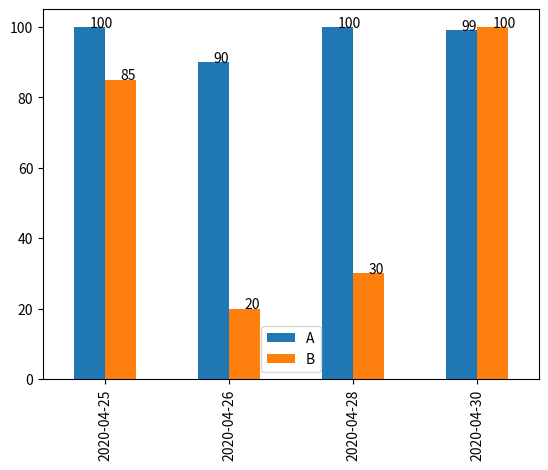

This figure's Python source:
import pandas as pd
import numpy as np
import matplotlib.dates as mdates
import matplotlib.pyplot as plt
import math

# 为了打印值，在series上
def autolabel(ax):
    
    for rect in ax.patches:
        x = rect.get_x() + rect.get_width()/2

        height = rect.get_height()
        height = height if math.isnan(height) ==False else 0
        ax.text(x=x, y=height, s=f"{int(height)}")

dates =[d.strftime("%Y-%m-%d") for d in pd.date_range("20200425",periods=6)]

values={
    "A":[100,90,70,100,50,99],
    "B":[85,20,60,30,90,100],
}

df = pd.DataFrame(values,index=dates)
df = df[df["A"]>80]
print(df)
ax= df.plot(kind="bar")
autolabel(ax)

plt.show()

# import os,ps
# ps.show(os.path.basename(__file__))





